The GitHub repository Preethamchegu/ml_project contains a labelled image folder "processed_dataset" with 2 categories: normal, pneumonia. Examples follow, each with its label.

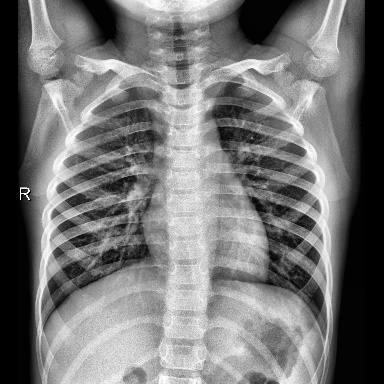
Label: normal

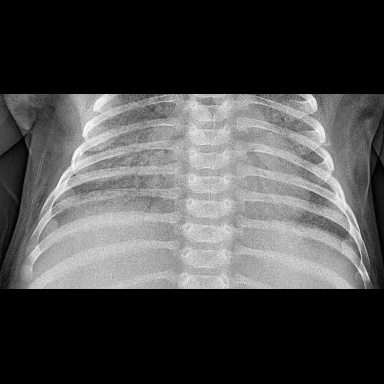
Label: pneumonia

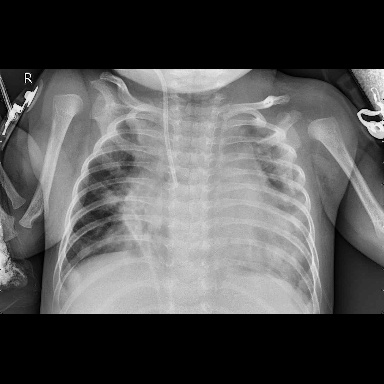
Label: pneumonia

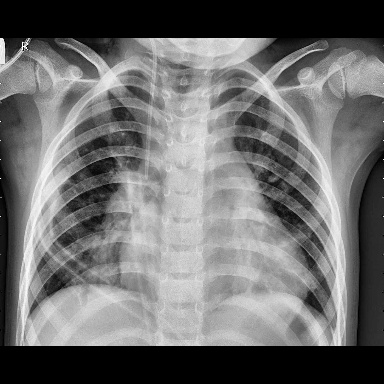
Label: pneumonia

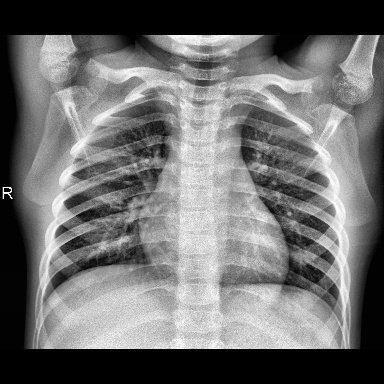
Label: normal

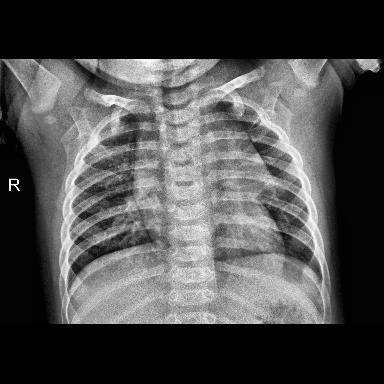
Label: normal
